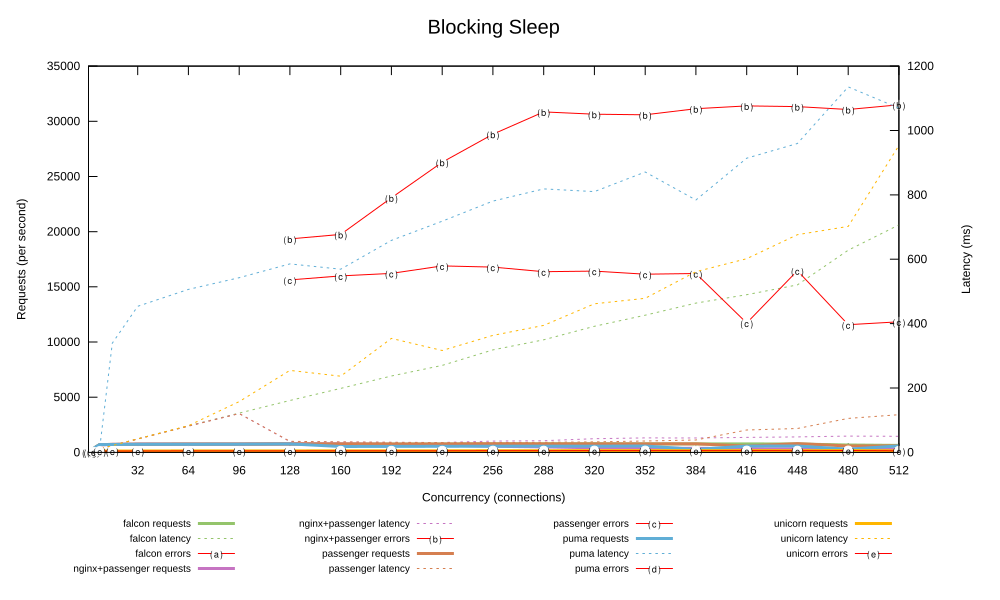

The file beside this chart, header and first rows:
1, 89.437, 10.689, 0.000, 83.254, 11.459, 0.000, 84.261, 11.298, 0.000, 87.997, 10.847, 0.000, 14.978, 10.889, 14.978
2, 178.8, 10.67, 0.000, 167.5, 11.4, 0.000, 169.4, 11.25, 0.000, 175.9, 10.85, 0.000, 29.95, 10.89, 29.95
4, 357.3, 10.67, 0.000, 335, 11.42, 0.000, 336.6, 11.35, 0.000, 352, 10.85, 0.000, 60.5, 10.73, 60.5
8, 715.1, 10.65, 0.000, 689.3, 11.1, 0.000, 685.2, 11.13, 0.000, 710.2, 10.75, 0.000, 122.1, 10.68, 122.1
16, 720, 21.24, 0.000, 728.6, 21.03, 0.000, 733.2, 20.9, 0.000, 717.7, 339.2, 0.000, 125.3, 21.05, 125.3
32, 738.3, 42.15, 0.000, 749.9, 41.63, 0.000, 745.7, 41.55, 0.000, 731.8, 453.9, 0.000, 128.5, 41.93, 128.5
64, 748.8, 82.59, 0.000, 752.8, 81.88, 0.000, 750.2, 81.51, 0.000, 730.9, 506.5, 0.000, 131.8, 82.98, 131.8
96, 748.6, 122, 0.000, 755.7, 120.8, 0.000, 756, 120.5, 0.000, 741, 542.7, 0.000, 136.8, 157.8, 136.8
128, 754.7, 161.2, 0.000, 773, 33.61, 19341, 777.5, 34.41, 15630, 767.5, 585.7, 0.000, 138.9, 254.7, 138.9
160, 752.2, 198.7, 0.000, 763.6, 31.95, 19751, 772.2, 32.58, 15988, 536.7, 569.2, 0.000, 143.9, 236.6, 143.9
192, 754, 237.2, 0.000, 714.1, 31.17, 23072, 760.9, 31.26, 16222, 546.5, 658.6, 0.000, 145.3, 354, 145.3
224, 760.7, 270.3, 0.000, 663.8, 30.72, 26294, 761.8, 30.52, 16900, 550.1, 718.3, 0.000, 149.2, 316.5, 149.2
256, 774.7, 318.4, 0.000, 553.7, 35.01, 28833, 778.4, 30.46, 16792, 559.6, 780.6, 0.000, 153.2, 363.4, 153.2
288, 775.2, 349.7, 0.000, 498.5, 36.41, 30849, 767.4, 31.35, 16375, 558.5, 818.6, 0.000, 156.8, 394.6, 156.8
320, 786.3, 391.7, 0.000, 418.6, 42.51, 30641, 772.4, 32.57, 16427, 563.3, 810, 0.000, 159.6, 461.5, 159.6
352, 768.9, 426.2, 0.000, 377.5, 44.99, 30586, 772.7, 35.45, 16141, 580.6, 871.2, 0.000, 161, 478.8, 161
384, 772.7, 463.9, 0.000, 372.3, 44.79, 31141, 780.4, 38.47, 16208, 273.7, 784.2, 0.000, 164.5, 561.4, 164.5
416, 769.3, 490, 0.000, 336.7, 46.73, 31394, 567.1, 69.49, 11724, 569.2, 913.8, 0.000, 160, 601.6, 160
448, 756.7, 520.3, 0.000, 323.2, 48.1, 31332, 794.1, 74.17, 16467, 577.3, 959.7, 0.000, 153.8, 676.4, 153.8
480, 666.1, 628, 0.000, 298.8, 50.54, 31072, 579.2, 105.5, 11573, 285.8, 1135, 0.000, 174.1, 701.9, 174.1
512, 634.9, 706.8, 0.000, 296, 50.1, 31490, 586.2, 117.2, 11834, 585.2, 1070, 0.000, 143.6, 953.5, 143.6
